Run: headless pygame with SDL's dummy video driver; simulated clock (each Clock.tick advances the game by its frame time, no real sleeping); random seed 0; keys injected as events and as key.get_pressed() state; mouse plan: one left click at the window centre at the start of phase 2, then a move to the lower-right quarter at the start of phase 3.
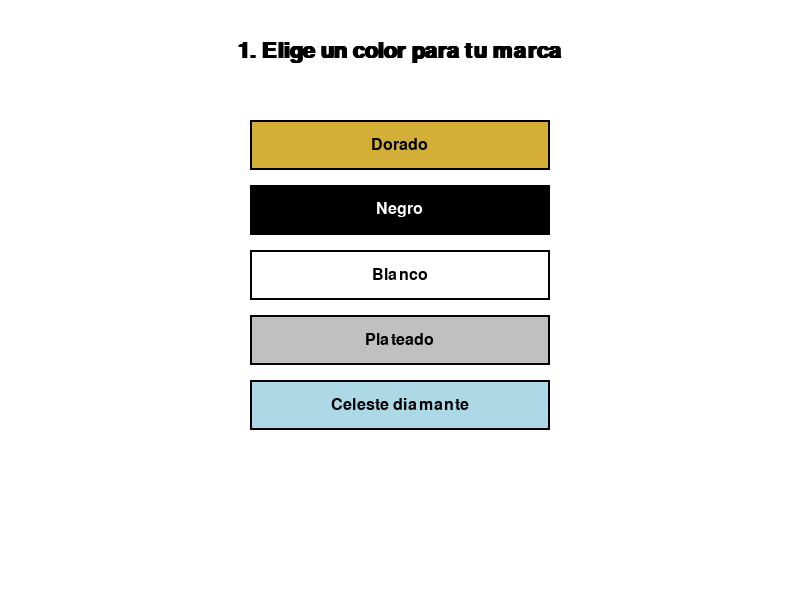
Frame 1 of 4 · flips 1–60 · no input
Frame 2 of 4 · flips 61–180 · clicked the window centre · tapped SPACE, RETURN · held RIGHT (→), D · screen unchanged from frame 1, image omitted
Frame 3 of 4 · flips 181–300 · moved the mouse to the lower-right quarter · held DOWN (↓), S · screen unchanged from frame 2, image omitted
Frame 4 of 4 · flips 301–420 · held LEFT (←), A, UP (↑), W · screen unchanged from frame 3, image omitted

The pygame program that drew these frames:

import pygame
import sys

pygame.init()

# Configuración de la pantalla
screen = pygame.display.set_mode((800, 600))
pygame.display.set_caption("Crea tu Marca de Lujo")

# Colores
WHITE = (255, 255, 255)
BLACK = (0, 0, 0)
GOLD = (212, 175, 55)
SILVER = (192, 192, 192)
CELESTE = (173, 216, 230)
GREEN = (0, 255, 0)

# Fuentes
font = pygame.font.SysFont('Times New Roman', 24)
big_font = pygame.font.SysFont('Times New Roman', 32, bold=True)

# Estados
SELECT_COLOR, SELECT_EMOTION, SELECT_SYMBOL, SELECT_STYLE, SHOW_RESULT = "color", "emotion", "symbol", "style", "result"
state = SELECT_COLOR

# Variables de selección
selected_color = None
selected_emotion = None
selected_symbol = None
selected_style = None

# Emociones por color
color_emotions = {
    "Dorado": ["Éxito", "Elegancia", "Exclusividad"],
    "Negro": ["Poder", "Misterio", "Lujo extremo"],
    "Blanco": ["Paz", "Pureza", "Sofisticación"],
    "Plateado": ["Tecnología", "Modernidad", "Frialdad elegante"],
    "Celeste diamante": ["Calma", "Sueño", "Brillo eterno"]
}

# Símbolos de lujo
luxury_symbols = ["Corona", "Diamante", "Reloj de lujo", "Auto deportivo", "Castillo"]

# Estilos de diseño
design_styles = ["Minimalista", "Clásico", "Futurista", "Artístico", "Artesanal"]

# Mensajes base
result_messages = {
    ("Dorado", "Éxito"): "Tu marca refleja el éxito alcanzado con esfuerzo y dedicación.",
    ("Dorado", "Elegancia"): "Tu marca irradia elegancia atemporal.",
    ("Dorado", "Exclusividad"): "Tu marca representa algo reservado solo para unos pocos.",
    ("Negro", "Poder"): "Una marca con carácter dominante y firmeza.",
    ("Negro", "Misterio"): "Tu marca está envuelta en un aura de misterio irresistible.",
    ("Negro", "Lujo extremo"): "Tu marca alcanza la cúspide del lujo y lo inalcanzable.",
    ("Blanco", "Paz"): "Una marca que transmite serenidad y equilibrio.",
    ("Blanco", "Pureza"): "Transparencia, claridad y belleza pura definen tu marca.",
    ("Blanco", "Sofisticación"): "Tu marca es la esencia de la sofisticación sutil.",
    ("Plateado", "Tecnología"): "Tu marca representa innovación de alto nivel.",
    ("Plateado", "Modernidad"): "Tu marca proyecta una visión de futuro estilizada.",
    ("Plateado", "Frialdad elegante"): "Tu marca mezcla distinción con precisión.",
    ("Celeste diamante", "Calma"): "Tu marca es un oasis de lujo sereno.",
    ("Celeste diamante", "Sueño"): "Tu marca inspira a alcanzar sueños altos.",
    ("Celeste diamante", "Brillo eterno"): "Una marca que brilla con luz propia."
}

# Función para crear botones
def draw_button(text, x, y, w, h, color, return_value=None):
    rect = pygame.Rect(x, y, w, h)
    pygame.draw.rect(screen, color, rect)
    pygame.draw.rect(screen, BLACK, rect, 2)
    text_surf = font.render(text, True, BLACK)
    screen.blit(text_surf, (x + (w - text_surf.get_width()) // 2, y + (h - text_surf.get_height()) // 2))
    return rect, return_value

# Función para construir el mensaje final
def build_result_message(color, emotion, symbol, style):
    base = result_messages.get((color, emotion), "Una identidad única.")
    symbol_phrase = f" Se representa con un símbolo como un {symbol.lower()}, que evoca estatus y deseo."
    style_phrase = f" El estilo de diseño {style.lower()} transmite un enfoque visual auténtico, distintivo y aspiracional."
    return base + symbol_phrase + style_phrase

# Función para dividir texto largo
def wrap_text(text, font, max_width):
    words = text.split()
    lines = []
    line = ""
    for word in words:
        test_line = line + word + " "
        if font.size(test_line)[0] <= max_width:
            line = test_line
        else:
            lines.append(line.strip())
            line = word + " "
    lines.append(line.strip())
    return lines

# Reemplaza la función draw_button con esta versión corregida
def draw_button(text, x, y, w, h, color, return_value=None):
    rect = pygame.Rect(x, y, w, h)
    pygame.draw.rect(screen, color, rect)
    pygame.draw.rect(screen, BLACK, rect, 2)

    # Cambia el color del texto según el fondo
    text_color = WHITE if color == BLACK else BLACK

    text_surf = font.render(text, True, text_color)
    screen.blit(text_surf, (x + (w - text_surf.get_width()) // 2, y + (h - text_surf.get_height()) // 2))
    return rect, return_value

# Función principal
def main():
    global state, selected_color, selected_emotion, selected_symbol, selected_style

    clock = pygame.time.Clock()
    running = True

    while running:
        screen.fill(WHITE)
        mouse_pos = pygame.mouse.get_pos()
        mouse_click = pygame.mouse.get_pressed()[0]

        if state == SELECT_COLOR:
            title = big_font.render("1. Elige un color para tu marca", True, BLACK)
            screen.blit(title, ((800 - title.get_width()) // 2, 40))
            colors = [
                ("Dorado", GOLD),
                ("Negro", BLACK),
                ("Blanco", WHITE),
                ("Plateado", SILVER),
                ("Celeste diamante", CELESTE)
            ]
            for i, (name, color) in enumerate(colors):
                y = 120 + i * 65
                btn_rect, value = draw_button(name, 250, y, 300, 50, color, name)
                if btn_rect.collidepoint(mouse_pos) and mouse_click:
                    selected_color = value
                    state = SELECT_EMOTION
                    pygame.time.delay(200)

        elif state == SELECT_EMOTION:
            title = big_font.render(f"2. Emociones del color {selected_color}", True, BLACK)
            screen.blit(title, ((800 - title.get_width()) // 2, 40))
            emotions = color_emotions[selected_color]
            for i, emotion in enumerate(emotions):
                y = 120 + i * 55
                btn_rect, value = draw_button(emotion, 250, y, 300, 45, CELESTE, emotion)
                if btn_rect.collidepoint(mouse_pos) and mouse_click:
                    selected_emotion = value
                    state = SELECT_SYMBOL
                    pygame.time.delay(200)

        elif state == SELECT_SYMBOL:
            title = big_font.render("3. Elige un símbolo de lujo", True, BLACK)
            screen.blit(title, ((800 - title.get_width()) // 2, 40))
            for i, symbol in enumerate(luxury_symbols):
                y = 120 + i * 55
                btn_rect, value = draw_button(symbol, 250, y, 300, 45, GOLD, symbol)
                if btn_rect.collidepoint(mouse_pos) and mouse_click:
                    selected_symbol = value
                    state = SELECT_STYLE
                    pygame.time.delay(200)

        elif state == SELECT_STYLE:
            title = big_font.render("4. Elige un estilo de diseño", True, BLACK)
            screen.blit(title, ((800 - title.get_width()) // 2, 40))
            for i, style in enumerate(design_styles):
                y = 120 + i * 55
                btn_rect, value = draw_button(style, 250, y, 300, 45, BLACK, style)
                if btn_rect.collidepoint(mouse_pos) and mouse_click:
                    selected_style = value
                    state = SHOW_RESULT
                    pygame.time.delay(200)

        elif state == SHOW_RESULT:
            result = build_result_message(selected_color, selected_emotion, selected_symbol, selected_style)
            title = big_font.render("Resultado final", True, BLACK)
            screen.blit(title, ((800 - title.get_width()) // 2, 30))
            wrapped_text = wrap_text(result, font, 600)
            start_y = 120
            for i, line in enumerate(wrapped_text):
                line_surface = font.render(line, True, BLACK)
                x = (800 - line_surface.get_width()) // 2
                y = start_y + i * 35
                screen.blit(line_surface, (x, y))

            btn_rect, _ = draw_button("Crear otra marca", 300, 500, 200, 50, GOLD, None)
            if btn_rect.collidepoint(mouse_pos) and mouse_click:
                state = SELECT_COLOR
                selected_color = selected_emotion = selected_symbol = selected_style = None
                pygame.time.delay(200)

        for event in pygame.event.get():
            if event.type == pygame.QUIT:
                running = False

        pygame.display.flip()
        clock.tick(60)

    pygame.quit()
    sys.exit()

# Iniciar juego
if __name__ == "__main__":
    main()
